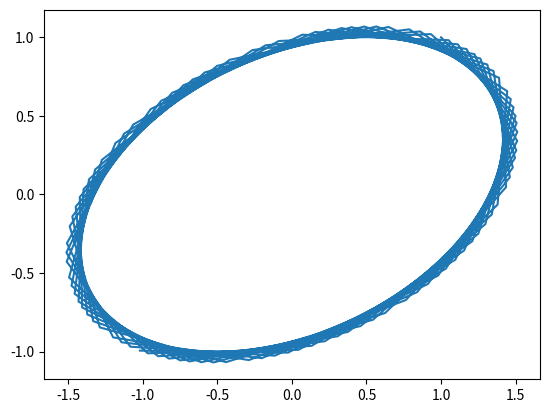

Recreate this plot in Python.
import sys
import random
import matplotlib.pyplot as plt


class Simulation:
    def __init__(self):
        self.x = 1.0
        self.y = 1.0
        self.result = {
            "xResult": [self.x],
            "yResult": [self.y]
        }

    def update(self):
        new_x = 0.5 * self.x + self.y
        new_y = - 0.5 * self.x + self.y
        self.x, self.y = new_x, new_y

    def observe(self):
        self.result["xResult"].append(self.x)
        self.result["yResult"].append(self.y)

    def run(self, total_t):
        for _ in range(total_t):
            self.update()
            self.observe()


def print_usage():
    print("python3 sim3.py t\n\tt - markov model depth (default 100)")


def main():
    total_t = 100
    if len(sys.argv) == 1:
        print_usage()
    elif len(sys.argv) == 2:
        total_t = int(sys.argv[1])
    sim = Simulation()
    sim.run(total_t)
    plt.plot(sim.result["xResult"], sim.result["yResult"] )
    plt.show()


if __name__ == "__main__":
    main()
